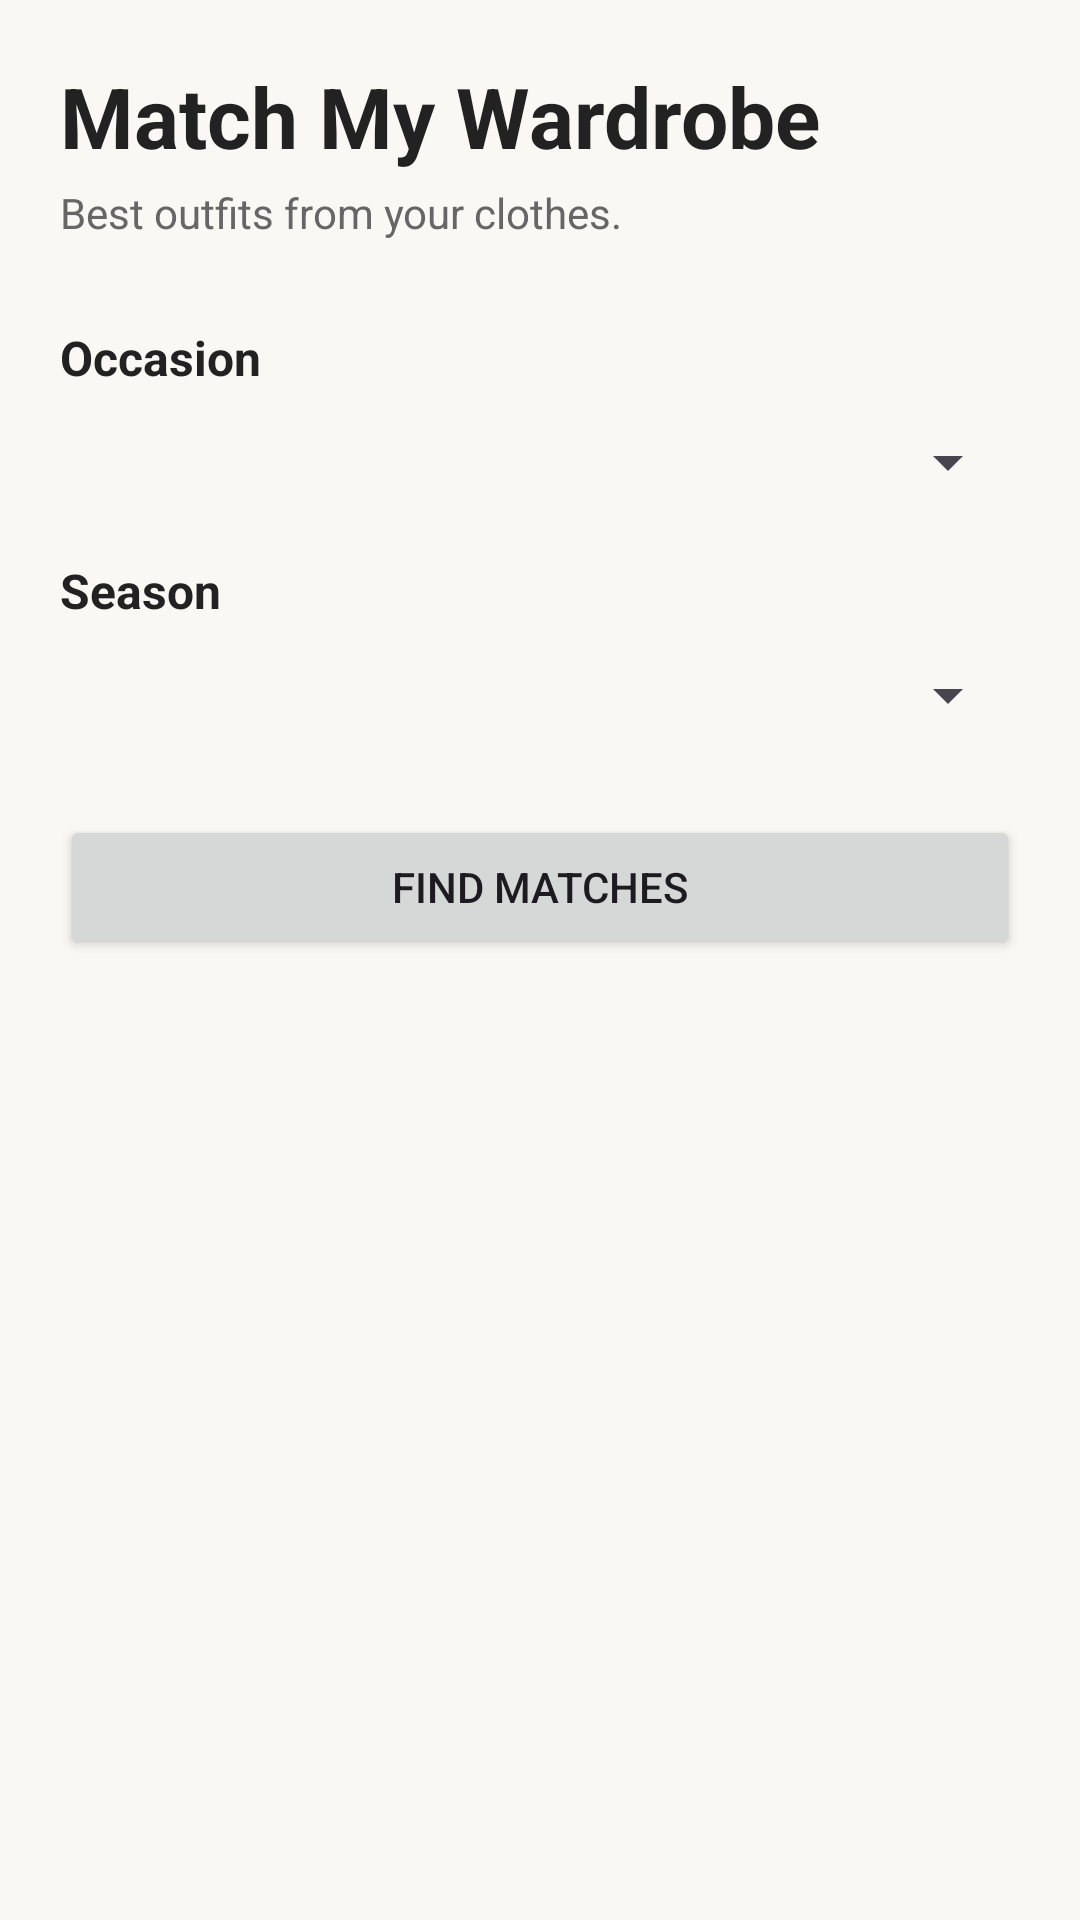

Produce the Android XML layout that renders to this screen, including the resource entries it uses.
<!-- AndroidManifest.xml: application theme Theme.WardrobeIQ -->
<!-- res/layout/activity_match.xml -->
<?xml version="1.0" encoding="utf-8"?>
<ScrollView
    xmlns:android="http://schemas.android.com/apk/res/android"
    android:layout_width="match_parent"
    android:layout_height="match_parent"
    android:background="#FAF8F5"
    android:fillViewport="true">

    <LinearLayout
        android:layout_width="match_parent"
        android:layout_height="wrap_content"
        android:orientation="vertical"
        android:padding="20dp">

        <TextView
            android:id="@+id/txtMatchTitle"
            android:layout_width="match_parent"
            android:layout_height="wrap_content"
            android:text="Match My Wardrobe"
            android:textSize="28sp"
            android:textStyle="bold"
            android:textColor="#222222" />

        <TextView
            android:id="@+id/txtMatchSubtitle"
            android:layout_width="match_parent"
            android:layout_height="wrap_content"
            android:text="Best outfits from your clothes."
            android:textSize="14sp"
            android:textColor="#666666"
            android:layout_marginTop="4dp" />

        <LinearLayout
            android:id="@+id/layoutAnchor"
            android:layout_width="match_parent"
            android:layout_height="wrap_content"
            android:orientation="horizontal"
            android:layout_marginTop="12dp" />

        <TextView
            android:layout_width="match_parent"
            android:layout_height="wrap_content"
            android:text="Occasion"
            android:textSize="16sp"
            android:textStyle="bold"
            android:textColor="#222222"
            android:layout_marginTop="16dp" />

        <Spinner
            android:id="@+id/spinnerMatchOccasion"
            android:layout_width="match_parent"
            android:layout_height="48dp" />

        <TextView
            android:layout_width="match_parent"
            android:layout_height="wrap_content"
            android:text="Season"
            android:textSize="16sp"
            android:textStyle="bold"
            android:textColor="#222222"
            android:layout_marginTop="8dp" />

        <Spinner
            android:id="@+id/spinnerMatchSeason"
            android:layout_width="match_parent"
            android:layout_height="48dp" />

        <Button
            android:id="@+id/btnFindMatches"
            android:layout_width="match_parent"
            android:layout_height="wrap_content"
            android:text="FIND MATCHES"
            android:layout_marginTop="16dp" />

        <TextView
            android:id="@+id/txtMatchStatus"
            android:layout_width="match_parent"
            android:layout_height="wrap_content"
            android:text=""
            android:textSize="14sp"
            android:textColor="#444444"
            android:layout_marginTop="16dp" />

        <LinearLayout
            android:id="@+id/layoutMatchResults"
            android:layout_width="match_parent"
            android:layout_height="wrap_content"
            android:orientation="vertical"
            android:layout_marginTop="8dp" />

    </LinearLayout>

</ScrollView>
<!-- resources referenced by this layout -->
<resources>
  <style name="Theme.WardrobeIQ" parent="Base.Theme.WardrobeIQ" />
  <style name="Base.Theme.WardrobeIQ" parent="Theme.Material3.DayNight.NoActionBar">
          
          
      </style>
</resources>
